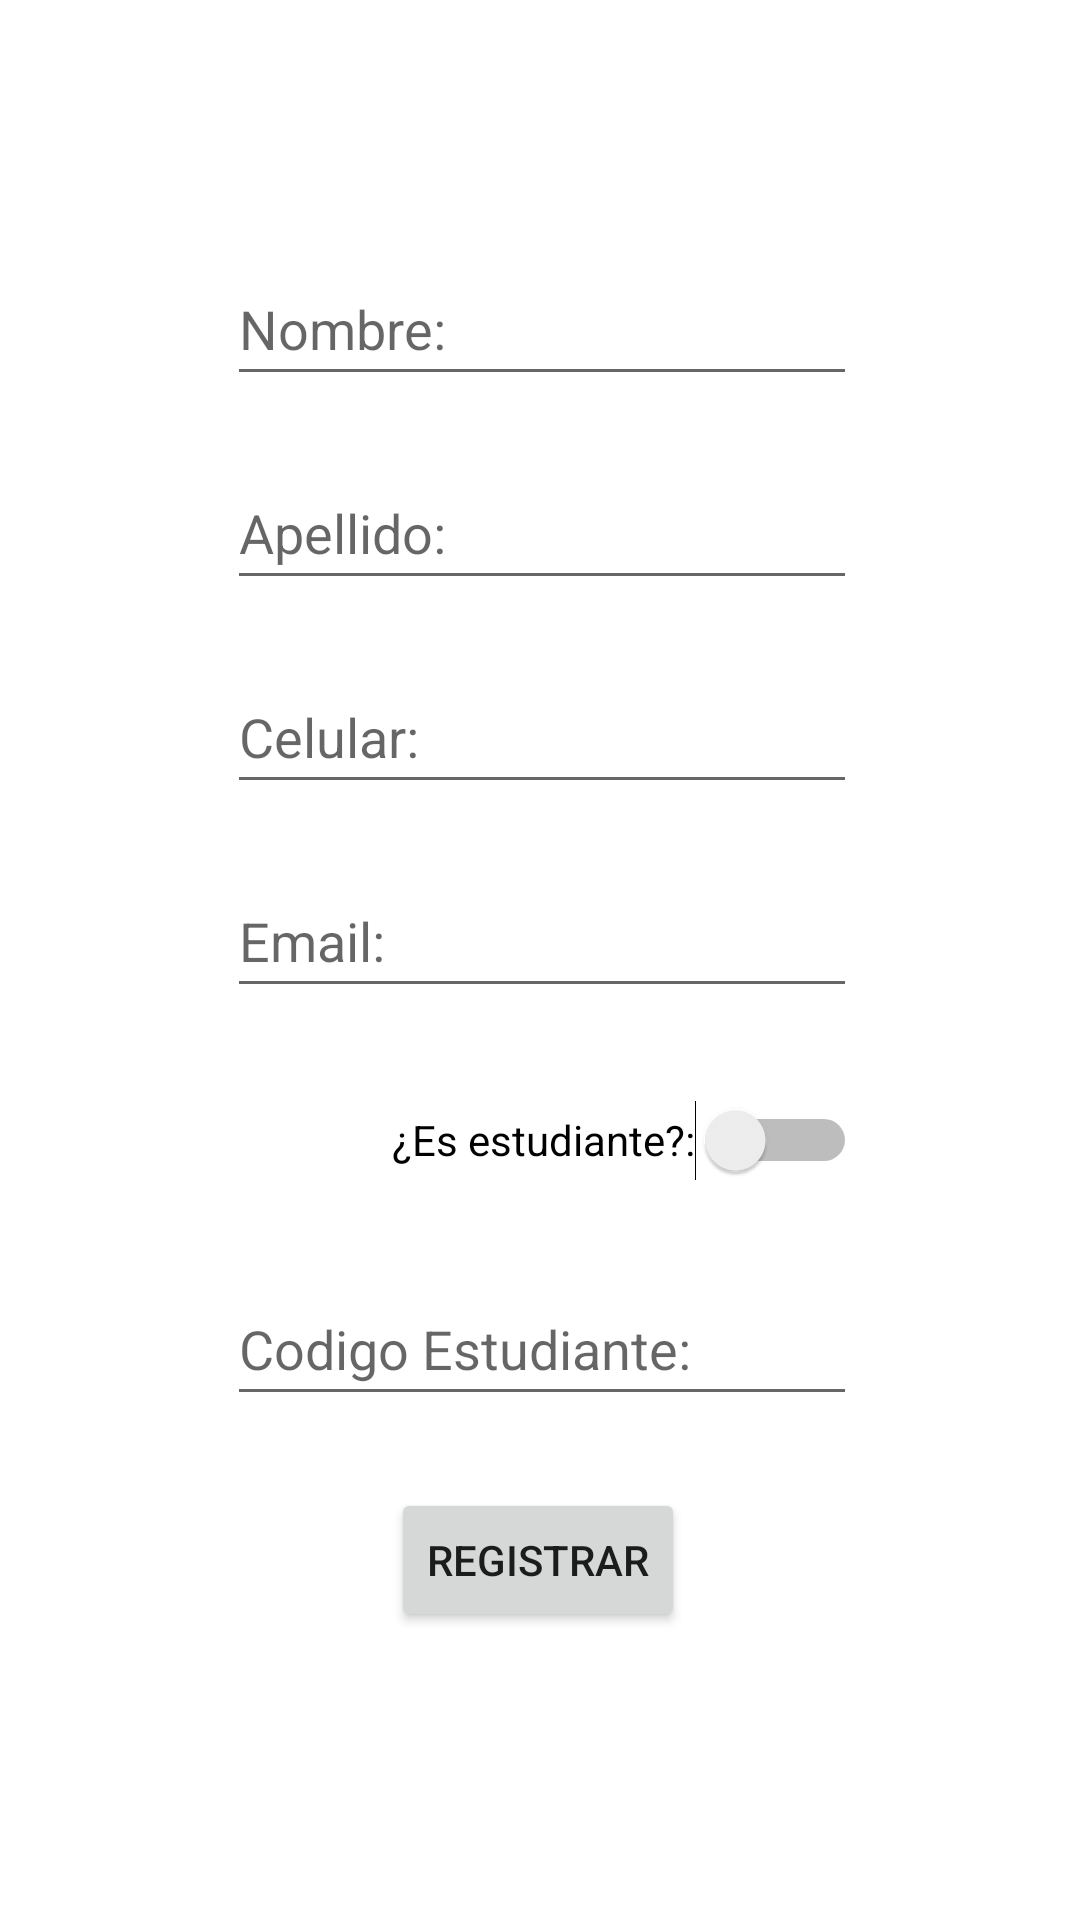

Layout XML and referenced resources for this Android screen:
<!-- AndroidManifest.xml: application theme Theme.Proyecto21042022 -->
<!-- res/layout/activity_main.xml -->
<?xml version="1.0" encoding="utf-8"?>
<androidx.constraintlayout.widget.ConstraintLayout xmlns:android="http://schemas.android.com/apk/res/android"
    xmlns:app="http://schemas.android.com/apk/res-auto"
    xmlns:tools="http://schemas.android.com/tools"
    android:layout_width="match_parent"
    android:layout_height="match_parent"
    tools:context=".MainActivity">

    <EditText
        android:id="@+id/etNombre"
        android:layout_width="wrap_content"
        android:layout_height="wrap_content"
        android:layout_marginTop="20dp"
        android:ems="10"
        android:hint="@string/hint_nombre"
        android:inputType="textPersonName"
        android:minHeight="48dp"
        app:layout_constraintEnd_toStartOf="@+id/guideline3"
        app:layout_constraintHorizontal_bias="0.459"
        app:layout_constraintStart_toStartOf="@+id/guideline2"
        app:layout_constraintTop_toTopOf="@+id/guideline4" />

    <EditText
        android:id="@+id/etApellido"
        android:layout_width="wrap_content"
        android:layout_height="wrap_content"
        android:layout_marginTop="20dp"
        android:ems="10"
        android:hint="@string/hint_apellido"
        android:inputType="textPersonName"
        android:minHeight="48dp"
        app:layout_constraintEnd_toEndOf="@+id/etNombre"
        app:layout_constraintStart_toStartOf="@+id/etNombre"
        app:layout_constraintTop_toBottomOf="@+id/etNombre" />

    <EditText
        android:id="@+id/etCelular"
        android:layout_width="wrap_content"
        android:layout_height="wrap_content"
        android:layout_marginTop="20dp"
        android:ems="10"
        android:hint="@string/hint_celular"
        android:inputType="phone"
        android:minHeight="48dp"
        app:layout_constraintEnd_toEndOf="@+id/etApellido"
        app:layout_constraintStart_toStartOf="@+id/etApellido"
        app:layout_constraintTop_toBottomOf="@+id/etApellido" />

    <Button
        android:id="@+id/btnRegistrar"
        android:layout_width="wrap_content"
        android:layout_height="wrap_content"
        android:layout_marginTop="24dp"
        android:text="@string/btn_registrar"
        app:layout_constraintEnd_toStartOf="@+id/guideline3"
        app:layout_constraintHorizontal_bias="0.488"
        app:layout_constraintStart_toStartOf="@+id/guideline2"
        app:layout_constraintTop_toBottomOf="@+id/etCodigo" />

    <Switch
        android:id="@+id/swEstudiante"
        android:layout_width="wrap_content"
        android:layout_height="wrap_content"
        android:layout_marginTop="20dp"
        android:minHeight="48dp"
        android:text="@string/text_estudiante"
        app:layout_constraintEnd_toEndOf="@+id/etEmail"
        app:layout_constraintTop_toBottomOf="@+id/etEmail" />

    <androidx.constraintlayout.widget.Guideline
        android:id="@+id/guideline2"
        android:layout_width="wrap_content"
        android:layout_height="wrap_content"
        android:orientation="vertical"
        app:layout_constraintGuide_percent="0.20194647" />

    <androidx.constraintlayout.widget.Guideline
        android:id="@+id/guideline3"
        android:layout_width="wrap_content"
        android:layout_height="wrap_content"
        android:orientation="vertical"
        app:layout_constraintGuide_percent="0.8029197" />

    <androidx.constraintlayout.widget.Guideline
        android:id="@+id/guideline4"
        android:layout_width="wrap_content"
        android:layout_height="wrap_content"
        android:orientation="horizontal"
        app:layout_constraintGuide_percent="0.1" />

    <androidx.constraintlayout.widget.Guideline
        android:id="@+id/guideline5"
        android:layout_width="wrap_content"
        android:layout_height="wrap_content"
        android:orientation="horizontal"
        app:layout_constraintGuide_percent="0.9" />

    <TextView
        android:id="@+id/tvResultado"
        android:layout_width="wrap_content"
        android:layout_height="wrap_content"
        android:layout_marginTop="44dp"
        android:textColor="@color/black"
        app:layout_constraintBottom_toTopOf="@+id/guideline5"
        app:layout_constraintEnd_toEndOf="@+id/btnRegistrar"
        app:layout_constraintStart_toStartOf="@+id/btnRegistrar"
        app:layout_constraintTop_toBottomOf="@+id/btnRegistrar"
        app:layout_constraintVertical_bias="0.2" />

    <EditText
        android:id="@+id/etEmail"
        android:layout_width="wrap_content"
        android:layout_height="wrap_content"
        android:layout_marginTop="20dp"
        android:ems="10"
        android:hint="@string/hint_email"
        android:inputType="textEmailAddress"
        android:minHeight="48dp"
        app:layout_constraintEnd_toEndOf="@+id/etCelular"
        app:layout_constraintHorizontal_bias="0.0"
        app:layout_constraintStart_toStartOf="@+id/etCelular"
        app:layout_constraintTop_toBottomOf="@+id/etCelular"
        android:autofillHints="" />

    <EditText
        android:id="@+id/etCodigo"
        android:layout_width="wrap_content"
        android:layout_height="wrap_content"
        android:layout_marginTop="20dp"
        android:ems="10"
        android:hint="@string/hint_codigo"
        android:inputType="number"
        android:minHeight="48dp"
        app:layout_constraintEnd_toStartOf="@+id/guideline3"
        app:layout_constraintHorizontal_bias="0.459"
        app:layout_constraintStart_toStartOf="@+id/guideline2"
        app:layout_constraintTop_toBottomOf="@+id/swEstudiante" />
</androidx.constraintlayout.widget.ConstraintLayout>
<!-- resources referenced by this layout -->
<resources>
  <color name="black">#FF000000</color>
  <string name="btn_registrar">Registrar</string>
  <string name="hint_apellido">Apellido:</string>
  <string name="hint_celular">Celular:</string>
  <string name="hint_codigo">Codigo Estudiante:</string>
  <string name="hint_email">Email:</string>
  <string name="hint_nombre">Nombre:</string>
  <string name="text_estudiante">¿Es estudiante?:</string>
  <style name="Theme.Proyecto21042022" parent="Theme.MaterialComponents.DayNight.DarkActionBar">
          
          <item name="colorPrimary">@color/primario</item>
          <item name="colorPrimaryVariant">@color/claro</item>
          <item name="colorOnPrimary">@color/white</item>
          
          <item name="colorSecondary">@color/primario2</item>
          <item name="colorSecondaryVariant">@color/claro2</item>
          <item name="colorOnSecondary">@color/white</item>
          
          <item name="android:statusBarColor" tools:targetApi="l">?attr/colorPrimaryVariant</item>
          
      </style>
  <color name="primario">#1976d2</color>
  <color name="claro">#63a4ff</color>
  <color name="white">#FFFFFFFF</color>
  <color name="primario2">#f57c00</color>
  <color name="claro2">#ffad42</color>
</resources>
